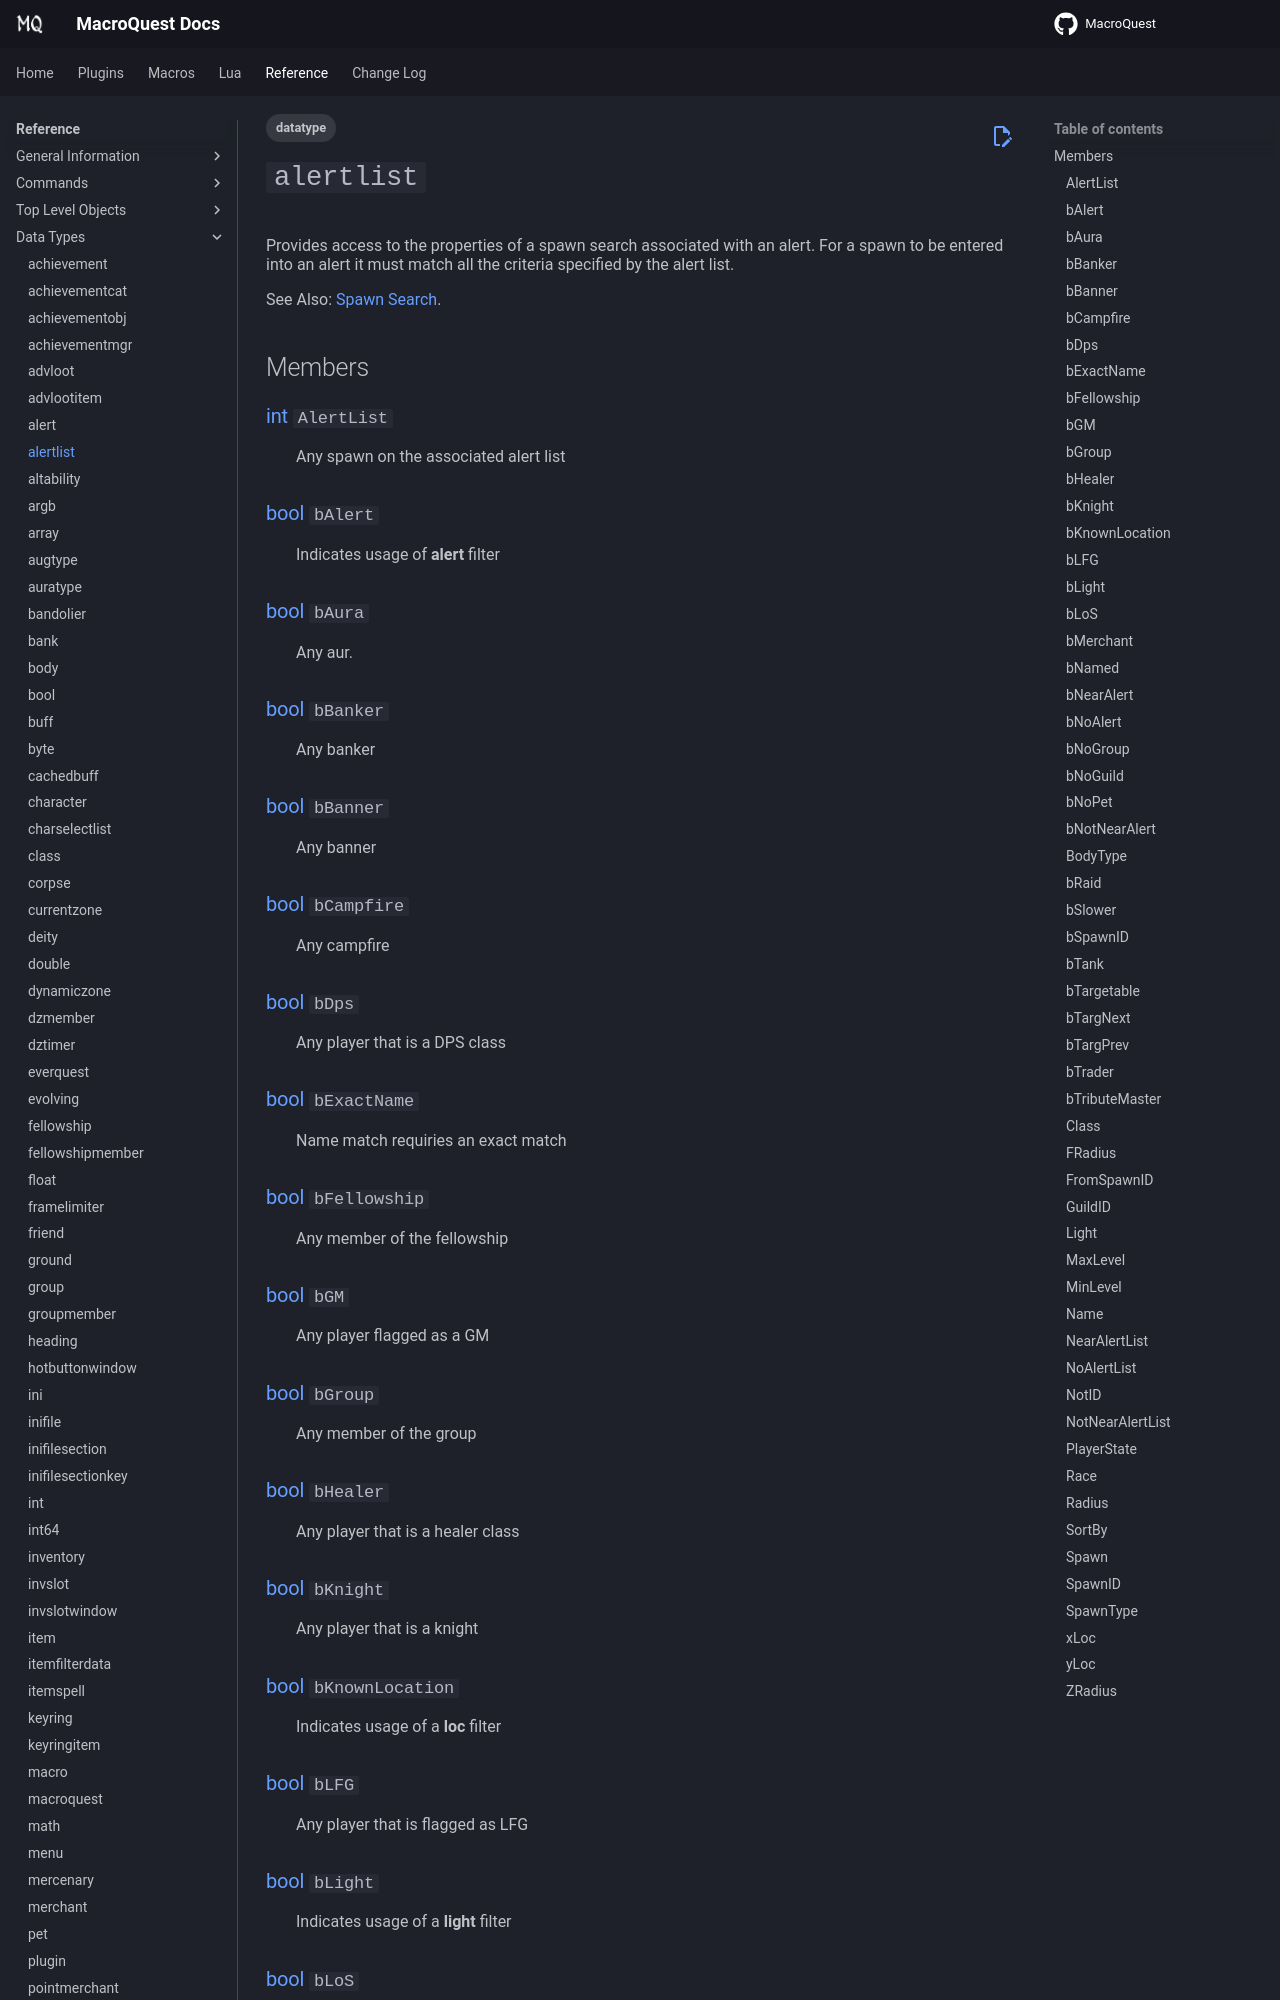

repository: macroquest/docs · page: reference/data-types/datatype-alertlist/index.html · generator: jekyll

---
tags:
    - datatype
---
# `alertlist`

<!--dt-desc-start-->
Provides access to the properties of a spawn search associated with an alert. For a spawn to be entered into an alert it must match all the criteria specified by the alert list.

See Also: [Spawn Search](../general/spawn-search.md).
<!--dt-desc-end-->
## Members
<!--dt-members-start-->
### {{ renderMember(type='int', name='AlertList') }}

:   Any spawn on the associated alert list

### {{ renderMember(type='bool', name='bAlert') }}

:   Indicates usage of **alert** filter

### {{ renderMember(type='bool', name='bAura') }}

:   Any aur.

### {{ renderMember(type='bool', name='bBanker') }}

:   Any banker

### {{ renderMember(type='bool', name='bBanner') }}

:   Any banner

### {{ renderMember(type='bool', name='bCampfire') }}

:   Any campfire

### {{ renderMember(type='bool', name='bDps') }}

:   Any player that is a DPS class

### {{ renderMember(type='bool', name='bExactName') }}

:   Name match requiries an exact match

### {{ renderMember(type='bool', name='bFellowship') }}

:   Any member of the fellowship

### {{ renderMember(type='bool', name='bGM') }}

:   Any player flagged as a GM

### {{ renderMember(type='bool', name='bGroup') }}

:   Any member of the group

### {{ renderMember(type='bool', name='bHealer') }}

:   Any player that is a healer class

### {{ renderMember(type='bool', name='bKnight') }}

:   Any player that is a knight

### {{ renderMember(type='bool', name='bKnownLocation') }}

:   Indicates usage of a **loc** filter

### {{ renderMember(type='bool', name='bLFG') }}

:   Any player that is flagged as LFG

### {{ renderMember(type='bool', name='bLight') }}

:   Indicates usage of a **light** filter

### {{ renderMember(type='bool', name='bLoS') }}

:   Any spawn in line of sight

### {{ renderMember(type='bool', name='bMerchant') }}

:   Any merchant

### {{ renderMember(type='bool', name='bNamed') }}

:   Any "named" NPC
